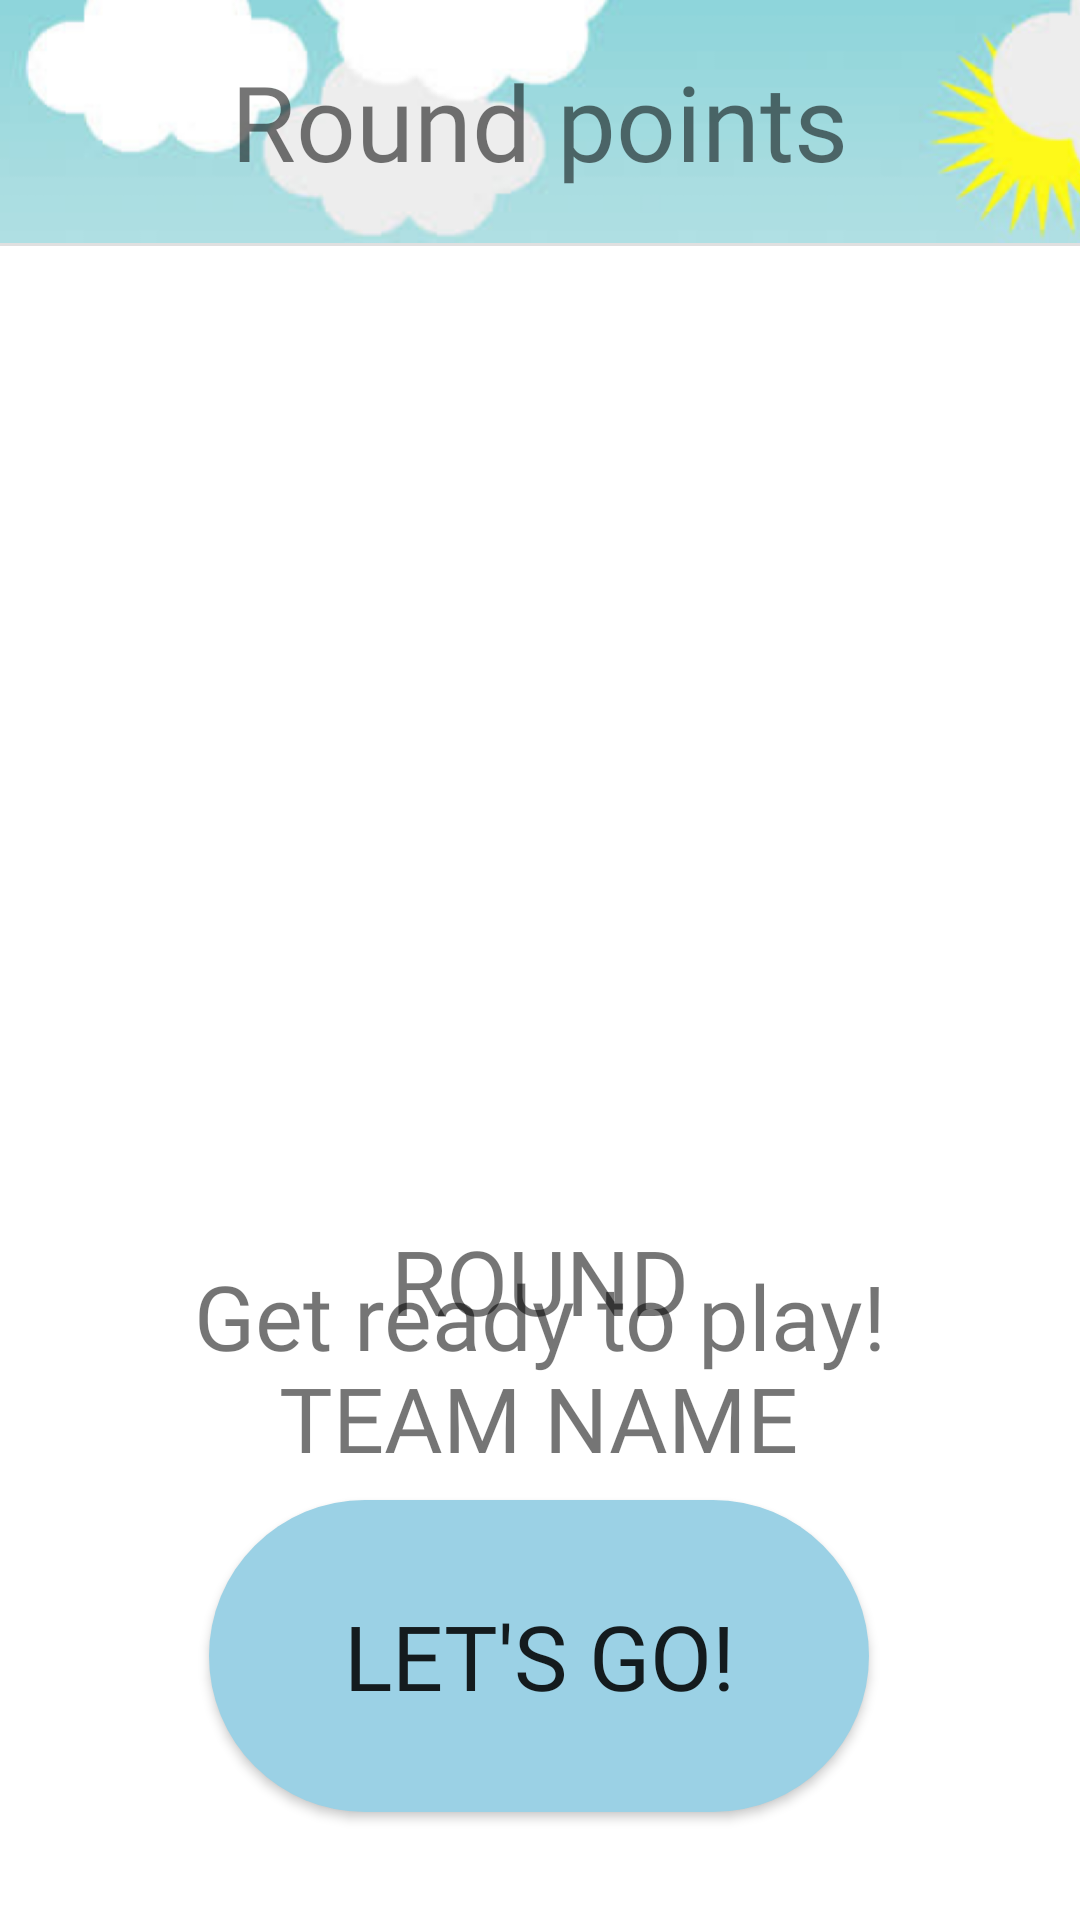

Write the Android layout XML for this screen, with the resource values it uses.
<!-- AndroidManifest.xml: application theme Theme.Alias -->
<!-- res/layout/activity_team_scores_5.xml -->
<?xml version="1.0" encoding="utf-8"?>
<androidx.constraintlayout.widget.ConstraintLayout xmlns:android="http://schemas.android.com/apk/res/android"
    xmlns:app="http://schemas.android.com/apk/res-auto"
    xmlns:tools="http://schemas.android.com/tools"
    android:layout_width="match_parent"
    android:layout_height="match_parent"
    android:background="#FFFFFF"
    android:scrollbarStyle="outsideInset">

    <Button
        android:id="@+id/button_start_game_5"
        android:layout_width="220dp"
        android:layout_height="104dp"
        android:layout_marginBottom="36dp"
        android:background="@drawable/playing_phase_button"
        android:fontFamily="@font/just_another_hand"
        android:text="@string/lets_go"
        android:textAlignment="center"
        android:textSize="30sp"
        app:layout_constraintBottom_toBottomOf="parent"
        app:layout_constraintEnd_toEndOf="parent"
        app:layout_constraintHorizontal_bias="0.497"
        app:layout_constraintStart_toStartOf="parent" />

    <TextView
        android:id="@+id/textView8"
        android:layout_width="418dp"
        android:layout_height="81dp"
        android:background="@drawable/header"
        android:fontFamily="@font/just_another_hand"
        android:gravity="center"
        android:text="@string/round_points"
        android:textAlignment="center"
        android:textSize="35sp"
        app:layout_constraintBottom_toBottomOf="parent"
        app:layout_constraintEnd_toEndOf="parent"
        app:layout_constraintHorizontal_bias="0.513"
        app:layout_constraintStart_toStartOf="parent"
        app:layout_constraintTop_toTopOf="parent"
        app:layout_constraintVertical_bias="0.0" />

    <androidx.recyclerview.widget.RecyclerView
        android:id="@+id/rv_teams"
        android:layout_width="312dp"
        android:layout_height="253dp"
        android:foregroundTint="#D53B3B"
        android:saveEnabled="false"
        android:scrollbarAlwaysDrawHorizontalTrack="false"
        android:scrollbarAlwaysDrawVerticalTrack="true"
        android:fadeScrollbars="false"
        android:scrollbarSize="10dp"
        android:scrollbarThumbVertical="@drawable/playing_phase_button"
        android:scrollbars="vertical"
        android:soundEffectsEnabled="true"
        android:textAlignment="center"
        app:layout_constraintBottom_toBottomOf="@+id/button_start_game_5"
        app:layout_constraintEnd_toEndOf="parent"
        app:layout_constraintHorizontal_bias="0.494"
        app:layout_constraintStart_toStartOf="parent"
        app:layout_constraintTop_toTopOf="parent"
        app:layout_constraintVertical_bias="0.301" />

    <TextView
        android:id="@+id/textView_getReady"
        android:layout_width="wrap_content"
        android:layout_height="wrap_content"
        android:fontFamily="@font/just_another_hand"
        android:text="@string/get_ready_to_play"
        android:textAlignment="center"
        android:textAllCaps="false"
        android:textSize="30sp"
        app:layout_constraintBottom_toTopOf="@+id/textView_nextTeam"
        app:layout_constraintEnd_toEndOf="parent"
        app:layout_constraintHorizontal_bias="0.498"
        app:layout_constraintStart_toStartOf="parent"
        app:layout_constraintTop_toBottomOf="@+id/textView_round"
        app:layout_constraintVertical_bias="0.82" />

    <TextView
        android:id="@+id/textView_round"
        android:layout_width="wrap_content"
        android:layout_height="wrap_content"
        android:layout_marginTop="48dp"
        android:fontFamily="@font/just_another_hand"
        android:text="@string/round"
        android:textAlignment="center"
        android:textAllCaps="true"
        android:textSize="30sp"
        app:layout_constraintEnd_toEndOf="parent"
        app:layout_constraintStart_toStartOf="parent"
        app:layout_constraintTop_toBottomOf="@+id/rv_teams" />

    <TextView
        android:id="@+id/textView_nextTeam"
        android:layout_width="wrap_content"
        android:layout_height="wrap_content"
        android:fontFamily="@font/just_another_hand"
        android:text="@string/team_name"
        android:textAlignment="center"
        android:textAllCaps="true"
        android:textSize="30sp"
        app:layout_constraintBottom_toTopOf="@+id/button_start_game_5"
        app:layout_constraintEnd_toEndOf="parent"
        app:layout_constraintHorizontal_bias="0.498"
        app:layout_constraintStart_toStartOf="parent"
        app:layout_constraintTop_toBottomOf="@+id/textView_round"
        app:layout_constraintVertical_bias="0.41000003" />

    <View
        android:id="@+id/divider6"
        android:layout_width="409dp"
        android:layout_height="1dp"

        android:background="?android:attr/listDivider"
        app:layout_constraintBottom_toBottomOf="parent"
        app:layout_constraintEnd_toEndOf="parent"
        app:layout_constraintHorizontal_bias="0.0"
        app:layout_constraintVertical_bias="0.0"
        app:layout_constraintStart_toStartOf="parent"
        app:layout_constraintTop_toBottomOf="@+id/textView8" />

</androidx.constraintlayout.widget.ConstraintLayout>
<!-- resources referenced by this layout -->
<resources>
  <!-- drawable header: png bitmap (drawable, 306819 bytes) -->
  <!-- drawable playing_phase_button (drawable) -->
  <?xml version="1.0" encoding="utf-8"?>
  <shape xmlns:android="http://schemas.android.com/apk/res/android"
      android:shape="rectangle" android:padding="10dp">
      
      <solid android:color="#9BD1E5"/>
      <corners android:radius="100dp"/>
  </shape>
  <string name="get_ready_to_play">Get ready to play!</string>
  <string name="lets_go">LET\'S GO!</string>
  <string name="round">Round</string>
  <string name="round_points">Round points</string>
  <string name="team_name">Team name</string>
  <style name="Theme.Alias" parent="Theme.MaterialComponents.Light.NoActionBar.Bridge">
          
          <item name="colorPrimary">@color/purple_500</item>
          <item name="colorPrimaryVariant">@color/purple_700</item>
          <item name="colorOnPrimary">@color/white</item>
          
          <item name="colorSecondary">@color/teal_200</item>
          <item name="colorSecondaryVariant">@color/teal_700</item>
          <item name="colorOnSecondary">@color/black</item>
          
          <item name="android:statusBarColor" tools:targetApi="l">?attr/colorPrimaryVariant</item>
          
      </style>
  <!-- not gathered from this repository: default colours our renderer supplied (Android Studio template values) -->
  <color name="purple_500">#FF6200EE</color>
  <color name="purple_700">#FF3700B3</color>
  <color name="teal_200">#FF03DAC5</color>
  <color name="teal_700">#FF018786</color>
  <color name="black">#FF000000</color>
  <color name="white">#FFFFFFFF</color>
</resources>
